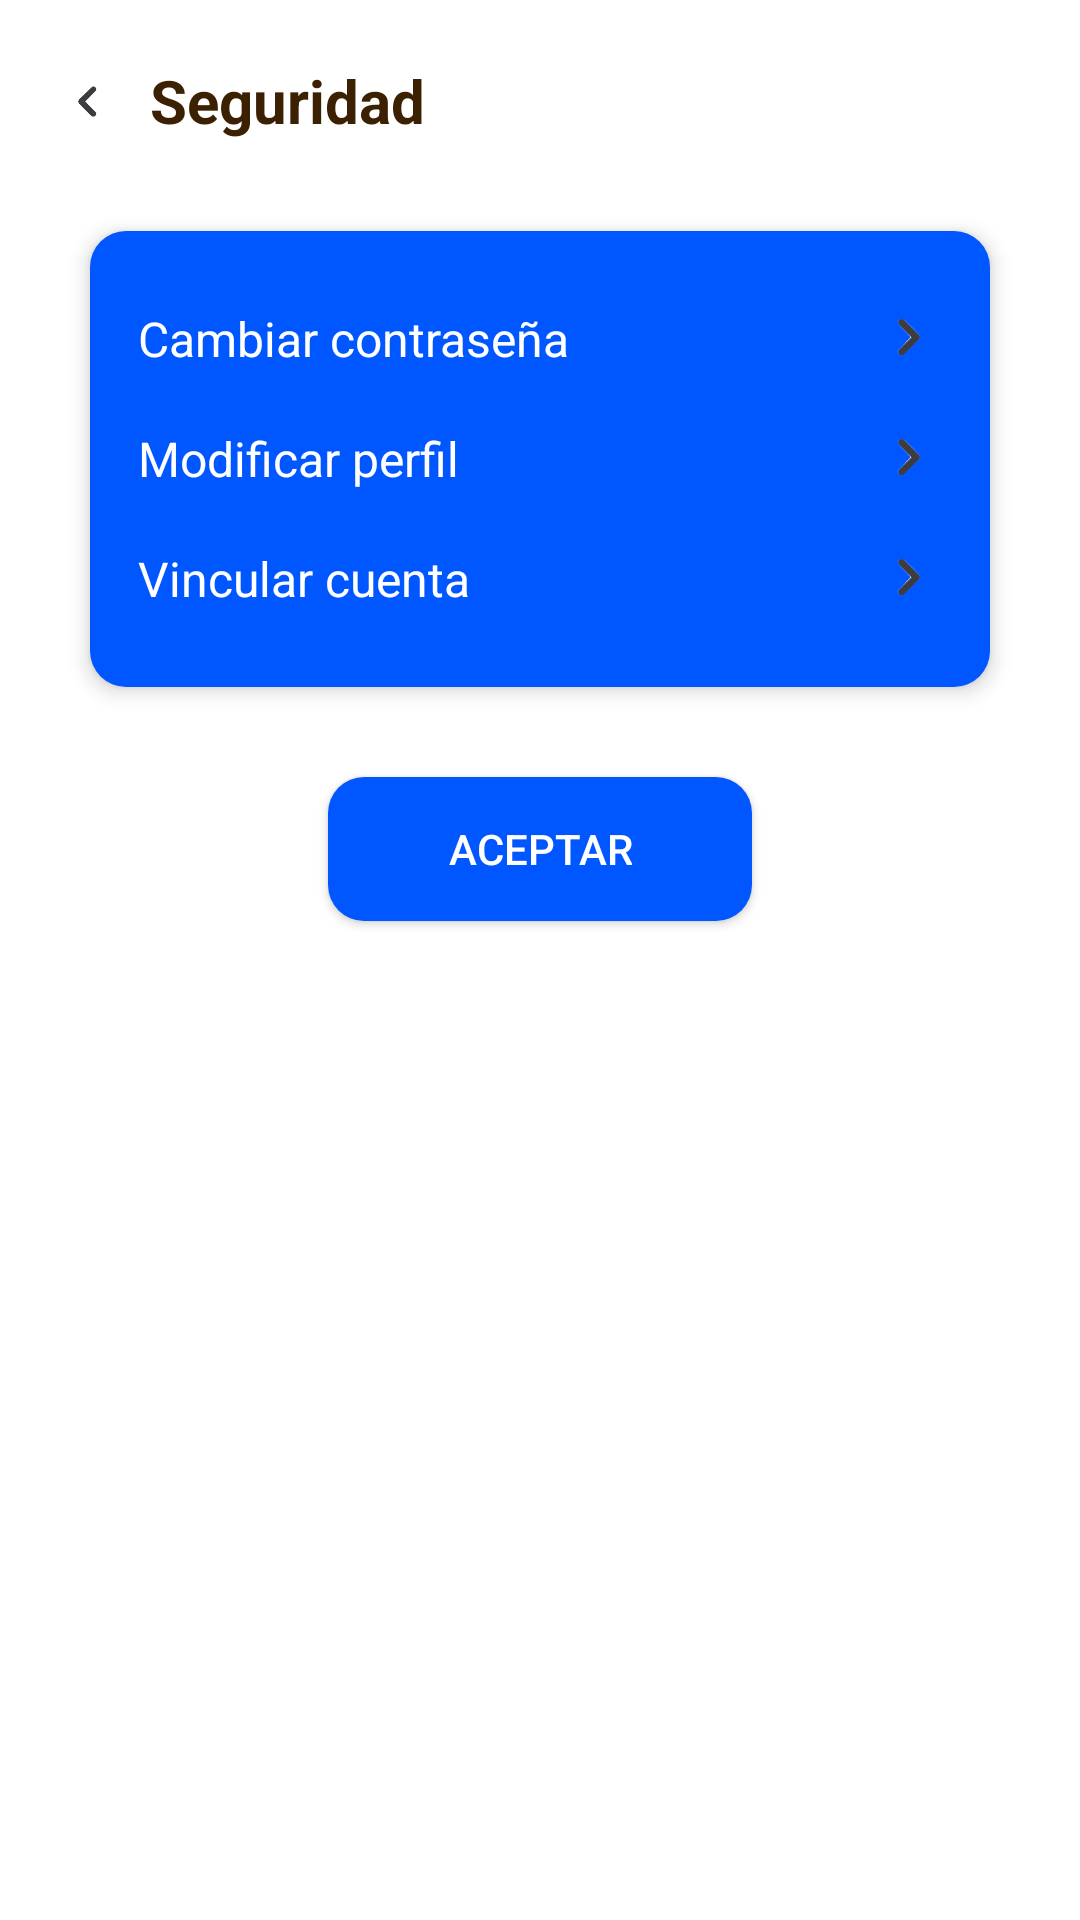

The Android layout XML behind this screen, and the referenced resources:
<!-- AndroidManifest.xml: application theme Theme.MiApp -->
<!-- res/layout/seguridad.xml -->
<LinearLayout xmlns:android="http://schemas.android.com/apk/res/android"
    android:layout_width="match_parent"
    android:layout_height="match_parent"
    android:orientation="vertical"
    android:padding="20dp"
    android:background="@android:color/white">

    
    <LinearLayout
        android:layout_width="match_parent"
        android:layout_height="wrap_content"
        android:orientation="horizontal"
        android:gravity="center_vertical">

        <ImageButton
            android:id="@+id/btnBack"
            android:layout_width="20dp"
            android:layout_height="20dp"
            android:src="@drawable/flecha"
            android:background="@null"
            android:contentDescription="Flecha girada"
            android:rotation="180"
            android:scaleType="centerInside"
            android:adjustViewBounds="true"/>

        <TextView
            android:layout_width="wrap_content"
            android:layout_height="wrap_content"
            android:text="Seguridad"
            android:textColor="#3B2002"
            android:textSize="20sp"
            android:layout_marginStart="10dp"
            android:textStyle="bold"/>
    </LinearLayout>

    

    
    <LinearLayout
        android:layout_width="match_parent"
        android:layout_height="wrap_content"
        android:layout_gravity="center"
        android:layout_marginHorizontal="10dp"
        android:layout_marginStart="10dp"
        android:layout_marginLeft="10dp"
        android:layout_marginTop="30dp"
        android:layout_marginEnd="10dp"
        android:layout_marginRight="10dp"
        android:layout_marginBottom="30dp"
        android:background="@drawable/rounded_box"
        android:backgroundTint="#0057FF"
        android:backgroundTintMode="src_in"
        android:clipToPadding="false"
        android:elevation="4dp"
        android:gravity="center_vertical"
        android:orientation="vertical"
        android:padding="16dp"
        android:paddingVertical="20dp">

        
        <LinearLayout
            android:layout_width="match_parent"
            android:layout_height="wrap_content"
            android:gravity="center_vertical"
            android:orientation="horizontal"
            android:paddingVertical="8dp">

            <TextView
                android:layout_width="0dp"
                android:layout_height="wrap_content"
                android:layout_weight="1"
                android:text="Cambiar contraseña"
                android:textColor="@android:color/white"
                android:textSize="16sp" />

            <ImageButton
                android:id="@+id/btnFlecha1"
                android:layout_width="24dp"
                android:layout_height="24dp"
                android:background="@null"
                android:contentDescription="Ir a cambiar contraseña"
                android:scaleType="fitCenter"
                android:src="@drawable/flecha" />
        </LinearLayout>

        
        <LinearLayout
            android:layout_width="match_parent"
            android:layout_height="wrap_content"
            android:gravity="center_vertical"
            android:orientation="horizontal"
            android:paddingVertical="8dp">

            <TextView
                android:layout_width="0dp"
                android:layout_height="wrap_content"
                android:layout_weight="1"
                android:text="Modificar perfil"
                android:textColor="@android:color/white"
                android:textSize="16sp" />

            <ImageButton
                android:id="@+id/btnFlecha2"
                android:layout_width="24dp"
                android:layout_height="24dp"
                android:background="@null"
                android:contentDescription="Ir a modificar perfil"
                android:scaleType="fitCenter"
                android:src="@drawable/flecha" />
        </LinearLayout>

        
        <LinearLayout
            android:layout_width="match_parent"
            android:layout_height="wrap_content"
            android:gravity="center_vertical"
            android:orientation="horizontal"
            android:paddingVertical="8dp">

            <TextView
                android:layout_width="0dp"
                android:layout_height="wrap_content"
                android:layout_weight="1"
                android:text="Vincular cuenta"
                android:textColor="@android:color/white"
                android:textSize="16sp" />

            <ImageButton
                android:id="@+id/btnFlecha3"
                android:layout_width="24dp"
                android:layout_height="24dp"
                android:background="@null"
                android:contentDescription="Ir a vincular cuenta"
                android:scaleType="fitCenter"
                android:src="@drawable/flecha" />
        </LinearLayout>
    </LinearLayout>

    <Button
        android:id="@+id/btnAceptar"
        android:layout_width="wrap_content"
        android:layout_height="wrap_content"
        android:layout_gravity="center"
        android:paddingHorizontal="40dp"
        android:paddingVertical="10dp"
        android:text="Aceptar"
        android:background="@drawable/rounded_button"
        android:textColor="@android:color/white" />

</LinearLayout>
<!-- resources referenced by this layout -->
<resources>
  <!-- drawable flecha: png bitmap (drawable, 4515 bytes) -->
  <!-- drawable rounded_box (drawable) -->
  <shape xmlns:android="http://schemas.android.com/apk/res/android">
      <solid android:color="#0057FF"/>
      <corners android:radius="12dp"/>
  </shape>
  <!-- drawable rounded_button (drawable) -->
  <shape xmlns:android="http://schemas.android.com/apk/res/android"
      android:shape="rectangle">
  
      <solid android:color="#0056FF" /> 
      <corners android:radius="12dp" /> 
  </shape>
  <style name="Theme.MiApp" parent="Theme.MaterialComponents.DayNight.NoActionBar">
          
          <item name="colorPrimary">@color/purple_500</item>
          <item name="colorPrimaryVariant">@color/purple_700</item>
          <item name="colorOnPrimary">@color/white</item>
          <item name="colorSecondary">@color/teal_200</item>
          
      </style>
  <color name="purple_500">#6200EE</color>
  <color name="purple_700">#3700B3</color>
  <color name="white">#FFFFFF</color>
  <color name="teal_200">#03DAC5</color>
</resources>
